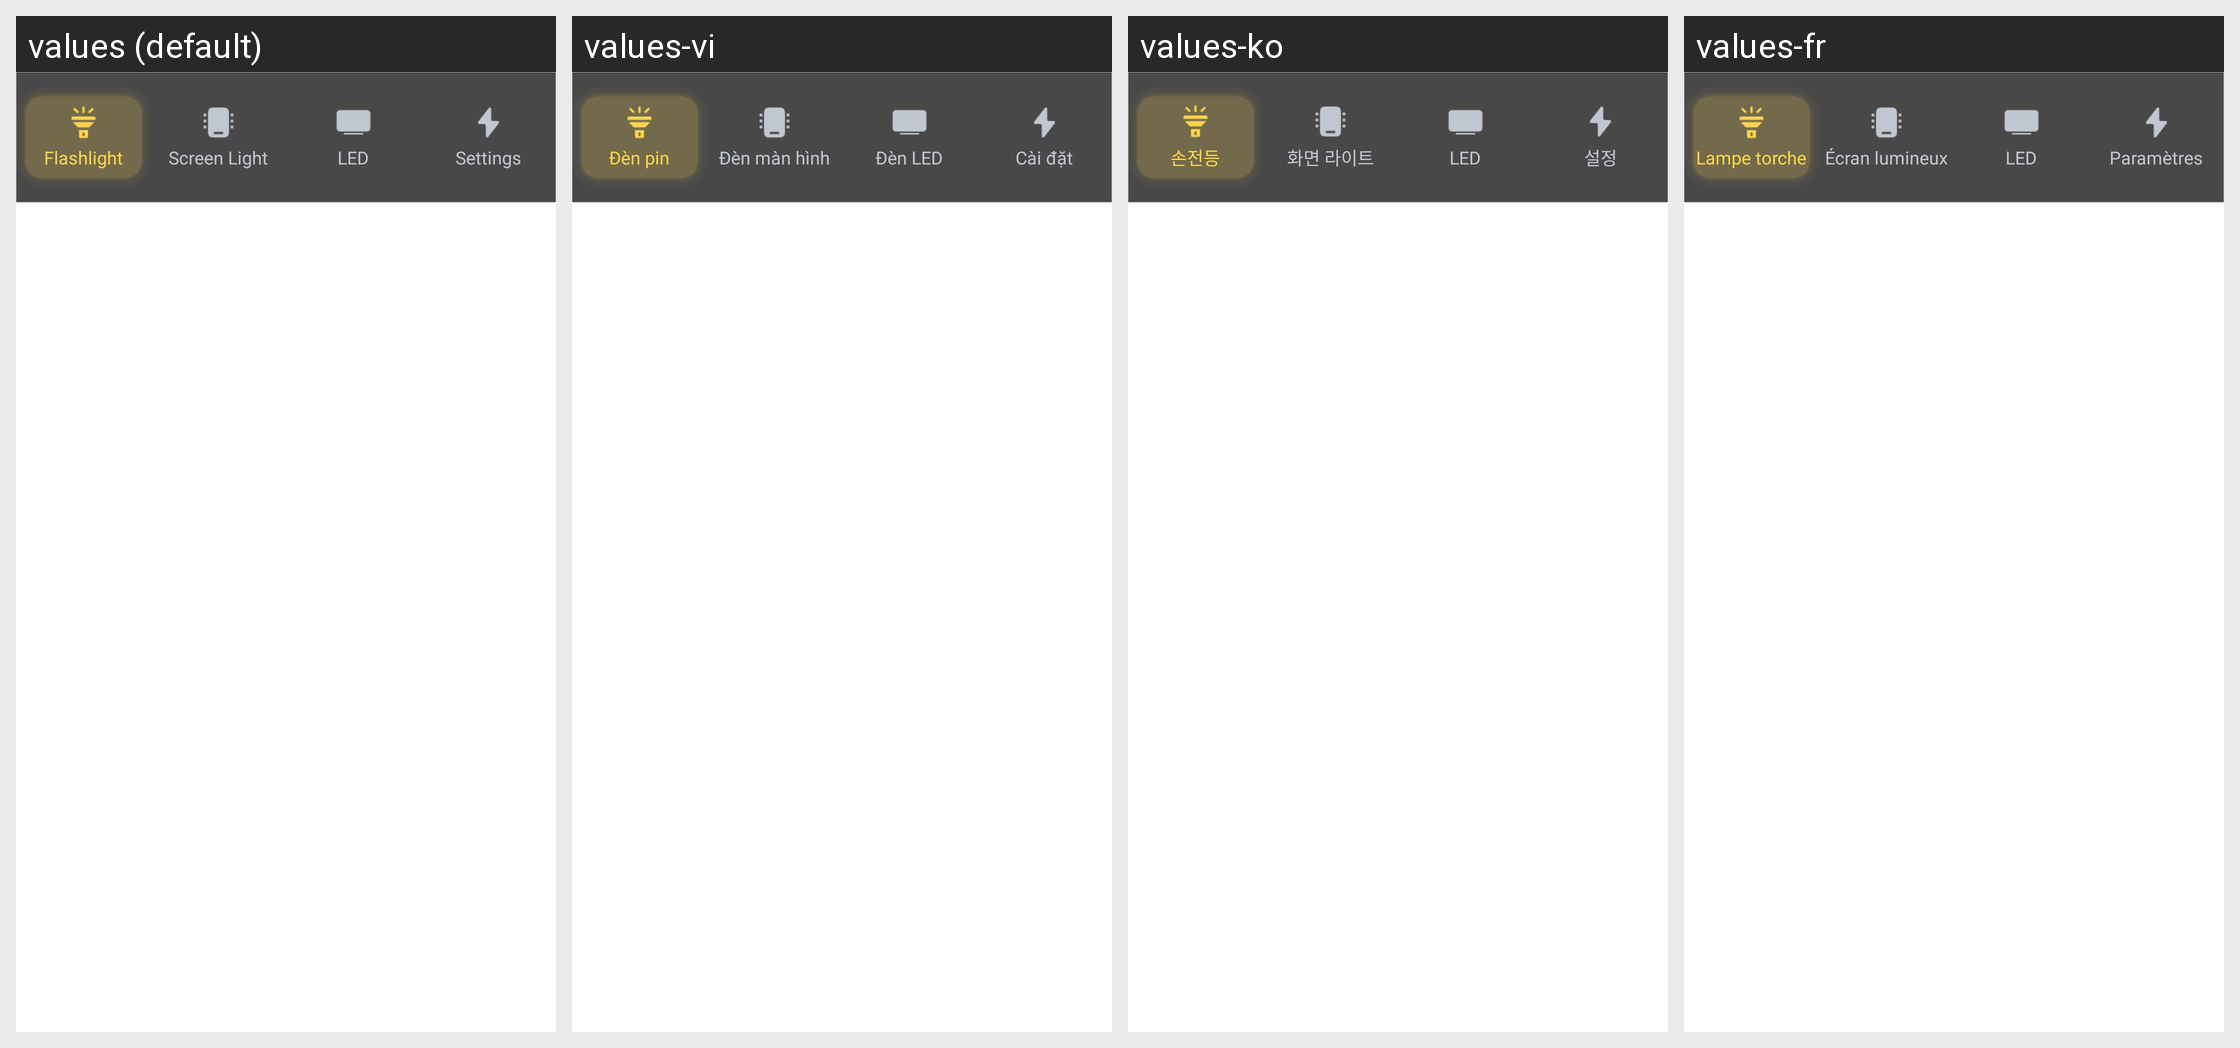

For this localized Android screen grid, give each drawn string resource with its value in every locale shown.
Android screen res/layout/layout_bottom_navigation.xml rendered under 4 locales, left to right: values (default), values-vi, values-ko, values-fr. Device: Nexus 5 (rendered at 1080×1920; each locale shown at half size, 540×960, under a caption strip naming it); theme Theme.Flashlight.
Other locales in the repository, not shown: values-de, values-es, values-hi, values-in, values-it, values-ja, values-pt, values-ru, values-tr, values-zh.
Strings drawn on this screen, with the default value and each locale's value (text and hints the layout hard-codes, and strings that could not be matched under every locale, appear in the picture but are not listed):

nav_flashlight
  values: Flashlight
  values-vi: Đèn pin
  values-ko: 손전등
  values-fr: Lampe torche

nav_screen_light
  values: Screen Light
  values-vi: Đèn màn hình
  values-ko: 화면 라이트
  values-fr: Écran lumineux

nav_led
  values: LED
  values-vi: Đèn LED
  values-ko: LED
  values-fr: LED

nav_settings
  values: Settings
  values-vi: Cài đặt
  values-ko: 설정
  values-fr: Paramètres
